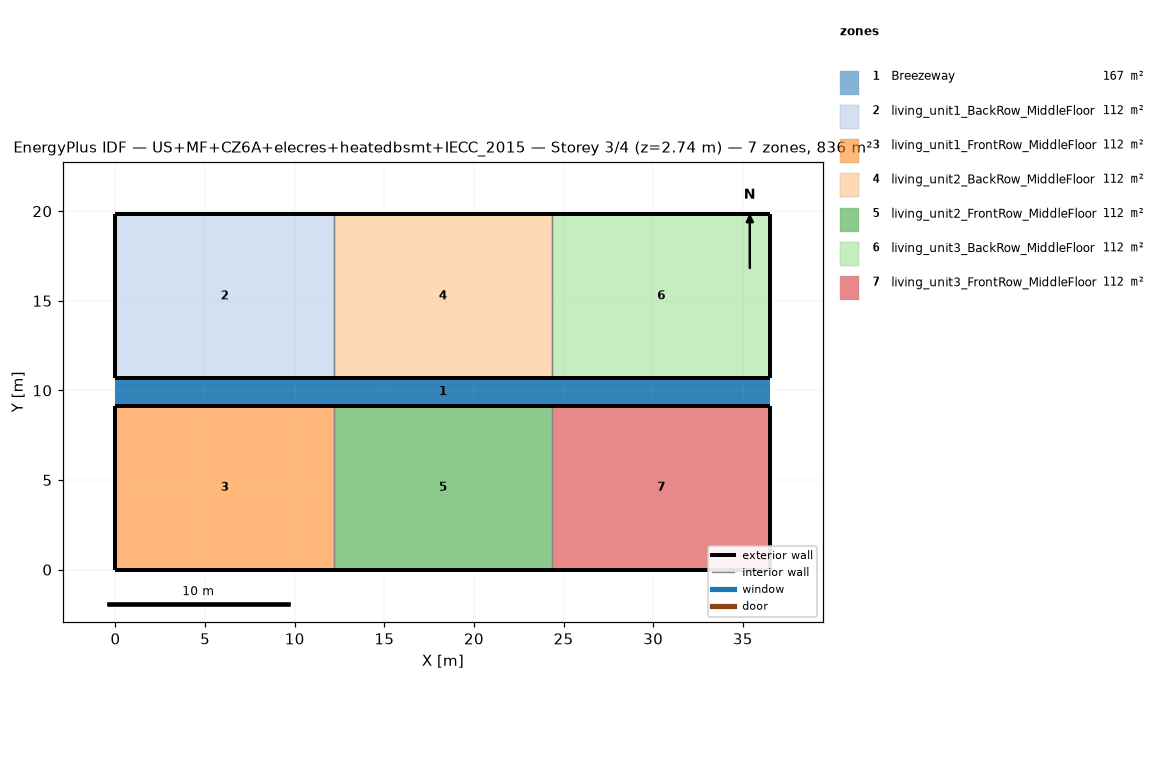
=== STOREY PLAN SPEC (per zone: floor XY polygon, exterior-wall plan segments, windows/doors) ===
zone 1: Breezeway  (167.0 m²)
  floor: (36.54, 9.16) (0.00, 9.16) (0.00, 10.68) (36.54, 10.68)
  floor: (36.54, 9.16) (0.00, 9.16) (0.00, 10.68) (36.54, 10.68)
  floor: (36.54, 9.16) (0.00, 9.16) (0.00, 10.68) (36.54, 10.68)
zone 2: living_unit1_BackRow_MiddleFloor  (111.5 m²)
  floor: (12.18, 10.68) (0.00, 10.68) (0.00, 19.84) (12.18, 19.84)
  exterior wall: (0.00, 10.68) – (12.18, 10.68)  [12.2 m]
  exterior wall: (12.18, 19.84) – (0.00, 19.84)  [12.2 m]
  exterior wall: (0.00, 19.84) – (0.00, 10.68)  [9.2 m]
  interior walls: 1
zone 3: living_unit1_FrontRow_MiddleFloor  (111.5 m²)
  floor: (12.18, 0.00) (0.00, 0.00) (0.00, 9.16) (12.18, 9.16)
  exterior wall: (0.00, 0.00) – (12.18, 0.00)  [12.2 m]
  exterior wall: (12.18, 9.16) – (0.00, 9.16)  [12.2 m]
  exterior wall: (0.00, 9.16) – (0.00, 0.00)  [9.2 m]
  interior walls: 1
zone 4: living_unit2_BackRow_MiddleFloor  (111.5 m²)
  floor: (24.36, 10.68) (12.18, 10.68) (12.18, 19.84) (24.36, 19.84)
  exterior wall: (12.18, 10.68) – (24.36, 10.68)  [12.2 m]
  exterior wall: (24.36, 19.84) – (12.18, 19.84)  [12.2 m]
  interior walls: 2
zone 5: living_unit2_FrontRow_MiddleFloor  (111.5 m²)
  floor: (24.36, 0.00) (12.18, 0.00) (12.18, 9.16) (24.36, 9.16)
  exterior wall: (12.18, 0.00) – (24.36, 0.00)  [12.2 m]
  exterior wall: (24.36, 9.16) – (12.18, 9.16)  [12.2 m]
  interior walls: 2
zone 6: living_unit3_BackRow_MiddleFloor  (111.5 m²)
  floor: (36.54, 10.68) (24.36, 10.68) (24.36, 19.84) (36.54, 19.84)
  exterior wall: (24.36, 10.68) – (36.54, 10.68)  [12.2 m]
  exterior wall: (36.54, 10.68) – (36.54, 19.84)  [9.2 m]
  exterior wall: (36.54, 19.84) – (24.36, 19.84)  [12.2 m]
  interior walls: 1
zone 7: living_unit3_FrontRow_MiddleFloor  (111.5 m²)
  floor: (36.54, 0.00) (24.36, 0.00) (24.36, 9.16) (36.54, 9.16)
  exterior wall: (24.36, 0.00) – (36.54, 0.00)  [12.2 m]
  exterior wall: (36.54, 0.00) – (36.54, 9.16)  [9.2 m]
  exterior wall: (36.54, 9.16) – (24.36, 9.16)  [12.2 m]
  interior walls: 1

=== DERIVED (storey summary) ===
Building: US+MF+CZ6A+elecres+heatedbsmt+IECC_2015
Storey: 3 of 4  (floor level z = 2.74 m)
Storey gross floor area: 836.2 m²
Zones on this storey: 7
  - Breezeway: floor 167.0 m²
  - living_unit1_BackRow_MiddleFloor: floor 111.5 m²; exterior wall 33.5 m (86.9 m²); WWR 0.0%
  - living_unit1_FrontRow_MiddleFloor: floor 111.5 m²; exterior wall 33.5 m (86.9 m²); WWR 0.0%
  - living_unit2_BackRow_MiddleFloor: floor 111.5 m²; exterior wall 24.4 m (63.1 m²); WWR 0.0%
  - living_unit2_FrontRow_MiddleFloor: floor 111.5 m²; exterior wall 24.4 m (63.1 m²); WWR 0.0%
  - living_unit3_BackRow_MiddleFloor: floor 111.5 m²; exterior wall 33.5 m (86.9 m²); WWR 0.0%
  - living_unit3_FrontRow_MiddleFloor: floor 111.5 m²; exterior wall 33.5 m (86.9 m²); WWR 0.0%
Zone adjacency (shared interzone walls):
  - living_unit1_BackRow_MiddleFloor ↔ living_unit2_BackRow_MiddleFloor
  - living_unit1_FrontRow_MiddleFloor ↔ living_unit2_FrontRow_MiddleFloor
  - living_unit2_BackRow_MiddleFloor ↔ living_unit3_BackRow_MiddleFloor
  - living_unit2_FrontRow_MiddleFloor ↔ living_unit3_FrontRow_MiddleFloor